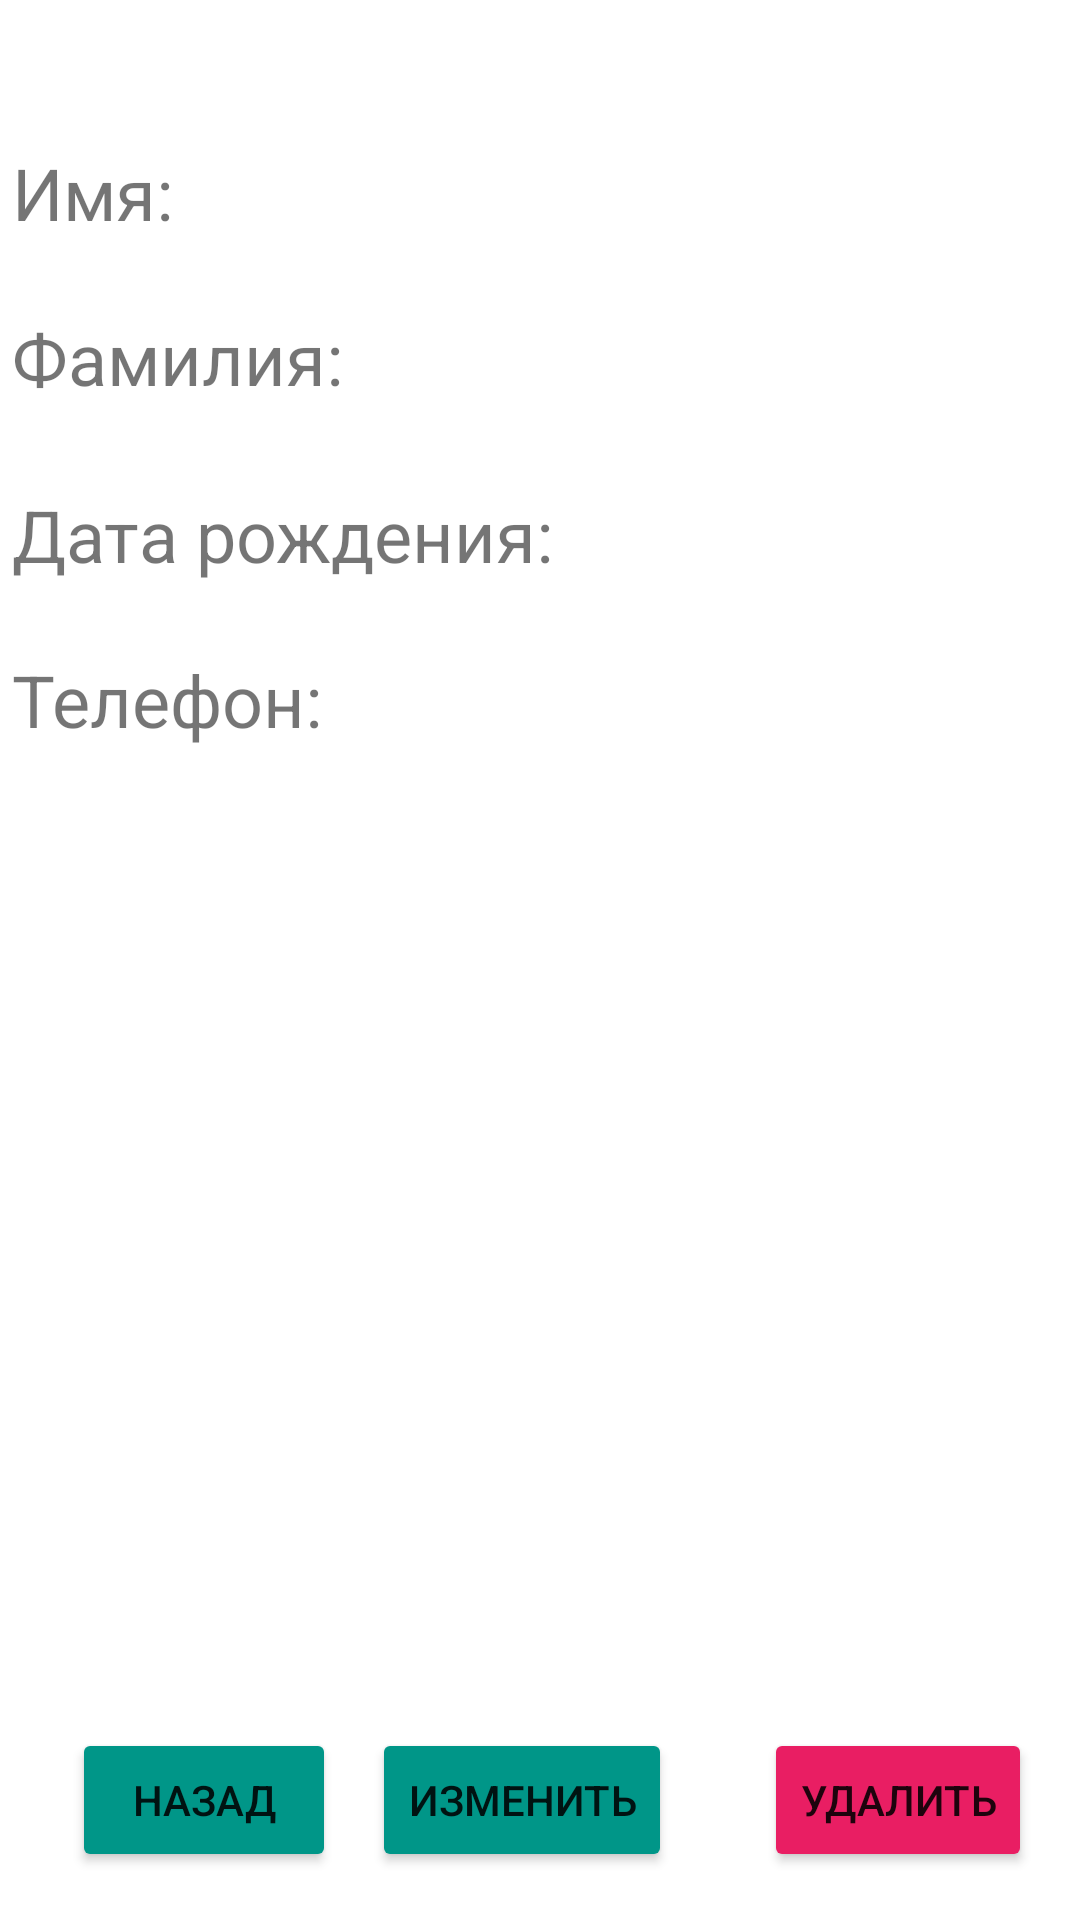

Here is an Android app screen rendered from its layout file. Give the layout XML and the strings, colors and styles it references.
<!-- AndroidManifest.xml: application theme Theme.Addressbook -->
<!-- res/layout/book1.xml -->
<?xml version="1.0" encoding="utf-8"?>
<androidx.constraintlayout.widget.ConstraintLayout xmlns:android="http://schemas.android.com/apk/res/android"
    xmlns:app="http://schemas.android.com/apk/res-auto"
    xmlns:tools="http://schemas.android.com/tools"
    android:layout_width="match_parent"
    android:layout_height="match_parent"
    tools:context=".Book1"
    tools:layout_editor_absoluteX="0dp"
    tools:layout_editor_absoluteY="51dp">

    <TextView
        android:id="@+id/textView3"
        android:layout_width="119dp"
        android:layout_height="39dp"
        android:layout_marginStart="4dp"
        android:layout_marginTop="20dp"
        android:text="Фамилия:"
        android:textSize="24sp"
        app:layout_constraintStart_toStartOf="parent"
        app:layout_constraintTop_toBottomOf="@+id/textView2"
        tools:ignore="HardcodedText" />

    <TextView
        android:id="@+id/textView4"
        android:layout_width="185dp"
        android:layout_height="39dp"
        android:layout_marginStart="4dp"
        android:layout_marginTop="20dp"
        android:text="Дата рождения:"
        android:textSize="24sp"
        app:layout_constraintStart_toStartOf="parent"
        app:layout_constraintTop_toBottomOf="@+id/textView3"
        tools:ignore="HardcodedText" />

    <TextView
        android:id="@+id/birthData"
        android:layout_width="194dp"
        android:layout_height="39dp"
        android:layout_marginStart="8dp"
        android:layout_marginTop="20dp"
        android:textSize="24sp"
        app:layout_constraintStart_toEndOf="@+id/textView4"
        app:layout_constraintTop_toBottomOf="@+id/surname" />

    <TextView
        android:id="@+id/phoneNumber"
        android:layout_width="266dp"
        android:layout_height="39dp"
        android:layout_marginStart="12dp"
        android:layout_marginTop="16dp"
        android:clickable="true"
        android:textSize="24sp"
        app:layout_constraintStart_toEndOf="@+id/textView5"
        app:layout_constraintTop_toBottomOf="@+id/birthData"
        android:focusable="true" />

    <TextView
        android:id="@+id/textView5"
        android:layout_width="108dp"
        android:layout_height="38dp"
        android:layout_marginStart="4dp"
        android:layout_marginTop="16dp"
        android:text="Телефон:"
        android:textSize="24sp"
        app:layout_constraintStart_toStartOf="parent"
        app:layout_constraintTop_toBottomOf="@+id/textView4"
        tools:ignore="HardcodedText" />

    <TextView
        android:id="@+id/textView2"
        android:layout_width="84dp"
        android:layout_height="35dp"
        android:layout_marginStart="4dp"
        android:layout_marginTop="48dp"
        android:text="Имя:"
        android:textSize="24sp"
        app:layout_constraintStart_toStartOf="parent"
        app:layout_constraintTop_toTopOf="parent"
        tools:ignore="HardcodedText" />

    <TextView
        android:id="@+id/name"
        android:layout_width="294dp"
        android:layout_height="36dp"
        android:layout_marginStart="8dp"
        android:layout_marginTop="48dp"
        android:textSize="24sp"
        app:layout_constraintStart_toEndOf="@+id/textView2"
        app:layout_constraintTop_toTopOf="parent" />

    <TextView
        android:id="@+id/surname"
        android:layout_width="258dp"
        android:layout_height="42dp"
        android:layout_marginStart="12dp"
        android:layout_marginTop="100dp"
        android:textSize="24sp"
        app:layout_constraintStart_toEndOf="@+id/textView3"
        app:layout_constraintTop_toTopOf="parent" />

    <Button
        android:id="@+id/buttonBack"
        android:layout_width="wrap_content"
        android:layout_height="wrap_content"
        android:layout_marginStart="24dp"
        android:layout_marginBottom="16dp"
        android:backgroundTint="#009688"
        android:text="Назад"
        app:layout_constraintBottom_toBottomOf="parent"
        app:layout_constraintStart_toStartOf="parent"
        tools:ignore="HardcodedText" />

    <Button
        android:id="@+id/buttonEdit"
        android:layout_width="wrap_content"
        android:layout_height="wrap_content"
        android:layout_marginStart="48dp"
        android:layout_marginEnd="48dp"
        android:layout_marginBottom="16dp"
        android:backgroundTint="#009688"
        android:text="Изменить"
        app:layout_constraintBottom_toBottomOf="parent"
        app:layout_constraintEnd_toStartOf="@+id/buttonDelete"
        app:layout_constraintHorizontal_bias="0.675"
        app:layout_constraintStart_toEndOf="@+id/buttonBack"
        app:rippleColor="#2196F3"
        tools:ignore="HardcodedText" />

    <Button
        android:id="@+id/buttonDelete"
        android:layout_width="wrap_content"
        android:layout_height="wrap_content"
        android:layout_marginEnd="16dp"
        android:layout_marginBottom="16dp"
        android:backgroundTint="#E91E63"
        android:text="Удалить"
        app:layout_constraintBottom_toBottomOf="parent"
        app:layout_constraintEnd_toEndOf="parent"
        tools:ignore="HardcodedText" />
</androidx.constraintlayout.widget.ConstraintLayout>
<!-- resources referenced by this layout -->
<resources>
  <style name="Theme.Addressbook" parent="Theme.MaterialComponents.DayNight.DarkActionBar">
          
          <item name="colorPrimary">@color/purple_500</item>
          <item name="colorPrimaryVariant">@color/purple_700</item>
          <item name="colorOnPrimary">@color/white</item>
          
          <item name="colorSecondary">@color/teal_200</item>
          <item name="colorSecondaryVariant">@color/teal_700</item>
          <item name="colorOnSecondary">@color/black</item>
          
          <item name="android:statusBarColor">?attr/colorPrimaryVariant</item>
          
      </style>
  <!-- not gathered from this repository: default colours our renderer supplied (Android Studio template values) -->
  <color name="purple_500">#FF6200EE</color>
  <color name="purple_700">#FF3700B3</color>
  <color name="teal_200">#FF03DAC5</color>
  <color name="teal_700">#FF018786</color>
  <color name="black">#FF000000</color>
  <color name="white">#FFFFFFFF</color>
</resources>
